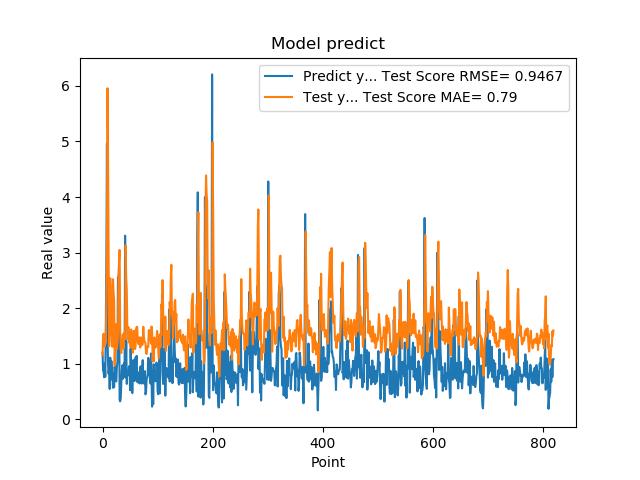

Source data for this figure (header and first rows):
1.201630949974060059e+00, 1.159071335390803092e+00
8.802530169486999512e-01, 1.500709930967167205e+00
8.531429767608642578e-01, 1.543335516496112669e+00
7.591750025749206543e-01, 1.452063803087243032e+00
1.005007982254028320e+00, 1.318355778278684109e+00
7.687720060348510742e-01, 1.446629707341957838e+00
1.740013241767883301e+00, 1.380205440624596047e+00
2.913533687591552734e+00, 2.149229993403174888e+00
4.963075160980224609e+00, 3.220379876231009408e+00
1.471215128898620605e+00, 5.956726991889564005e+00
1.000648975372314453e+00, 4.689161417371980001e+00
8.220189809799194336e-01, 3.068905958059892303e+00
9.362199902534482643e-01, 1.318009943539013351e+00
5.486897230148315430e-01, 1.635402529498454216e+00
1.111255049705505371e+00, 2.539510020644933252e+00
7.148039937019348145e-01, 2.259003702610429265e+00
1.052167057991027832e+00, 1.787165708952010990e+00
8.955980539321898304e-01, 1.398501452867783268e+00
7.769405245780944824e-01, 1.307141793141027186e+00
5.699509978294372559e-01, 2.523106094589546711e+00
8.244060277938842773e-01, 2.272430436776914586e+00
5.800840258598327637e-01, 2.149331018309041941e+00
9.488009810447691761e-01, 9.722672951687082454e-01
7.918390035629272461e-01, 1.377150930240098603e+00
6.937990188598632812e-01, 1.718308501037208114e+00
6.834830045700073242e-01, 1.301189544054631497e+00
9.433320164680479847e-01, 1.264844811395376301e+00
1.032713770866394043e+00, 1.374286686659643930e+00
2.556216001510620117e+00, 1.509332949672331559e+00
2.464895963668823242e+00, 2.572508118213101991e+00
2.728049993515014204e+00, 2.873325262878311470e+00
3.558506965637206476e-01, 3.048931902487371559e+00
3.262020051479339600e-01, 1.595722678486316548e+00
3.781589865684509277e-01, 1.273543357016788447e+00
6.306380033493041992e-01, 1.192635152659378583e+00
8.854129910469055176e-01, 1.330054933078727686e+00
9.743152856826782227e-01, 1.434182573261472804e+00
7.307389974594116211e-01, 1.531351662590453300e+00
9.521890282630921520e-01, 1.271741638466299840e+00
1.011654973030090332e+00, 1.487807727810523284e+00
7.643579840660095215e-01, 1.569065285050550873e+00
3.306220054626464844e+00, 1.446902854520751402e+00
7.543110251426696777e-01, 3.133887903119047191e+00
1.409499049186706321e+00, 2.536245605185825536e+00
6.401469707489013672e-01, 2.337129593519266635e+00
8.640019893646240234e-01, 1.632532036520642604e+00
8.469420075416564941e-01, 1.442394033980891610e+00
7.976629734039306641e-01, 1.657893466884938327e+00
9.555831551551821068e-01, 1.383283746952077120e+00
9.546210169792175293e-01, 1.564058415946421254e+00
5.251880288124084473e-01, 1.527198945986392165e+00
1.275226235389709695e+00, 1.296789454730544522e+00
8.355640172958374023e-01, 1.618778441408302404e+00
7.640249729156494141e-01, 1.548445631215185747e+00
4.752210080623626154e-01, 1.336172881018547587e+00
7.414129972457885742e-01, 1.201356742541566547e+00
1.069700956344604492e+00, 1.335720063771999699e+00
7.892770171165466309e-01, 1.595377843707288967e+00
6.914690136909484863e-01, 1.479099534886045841e+00
7.093830108642578125e-01, 1.266207593457425729e+00
1.115731000900268555e+00, 1.315774400451738879e+00
... 759 more rows
